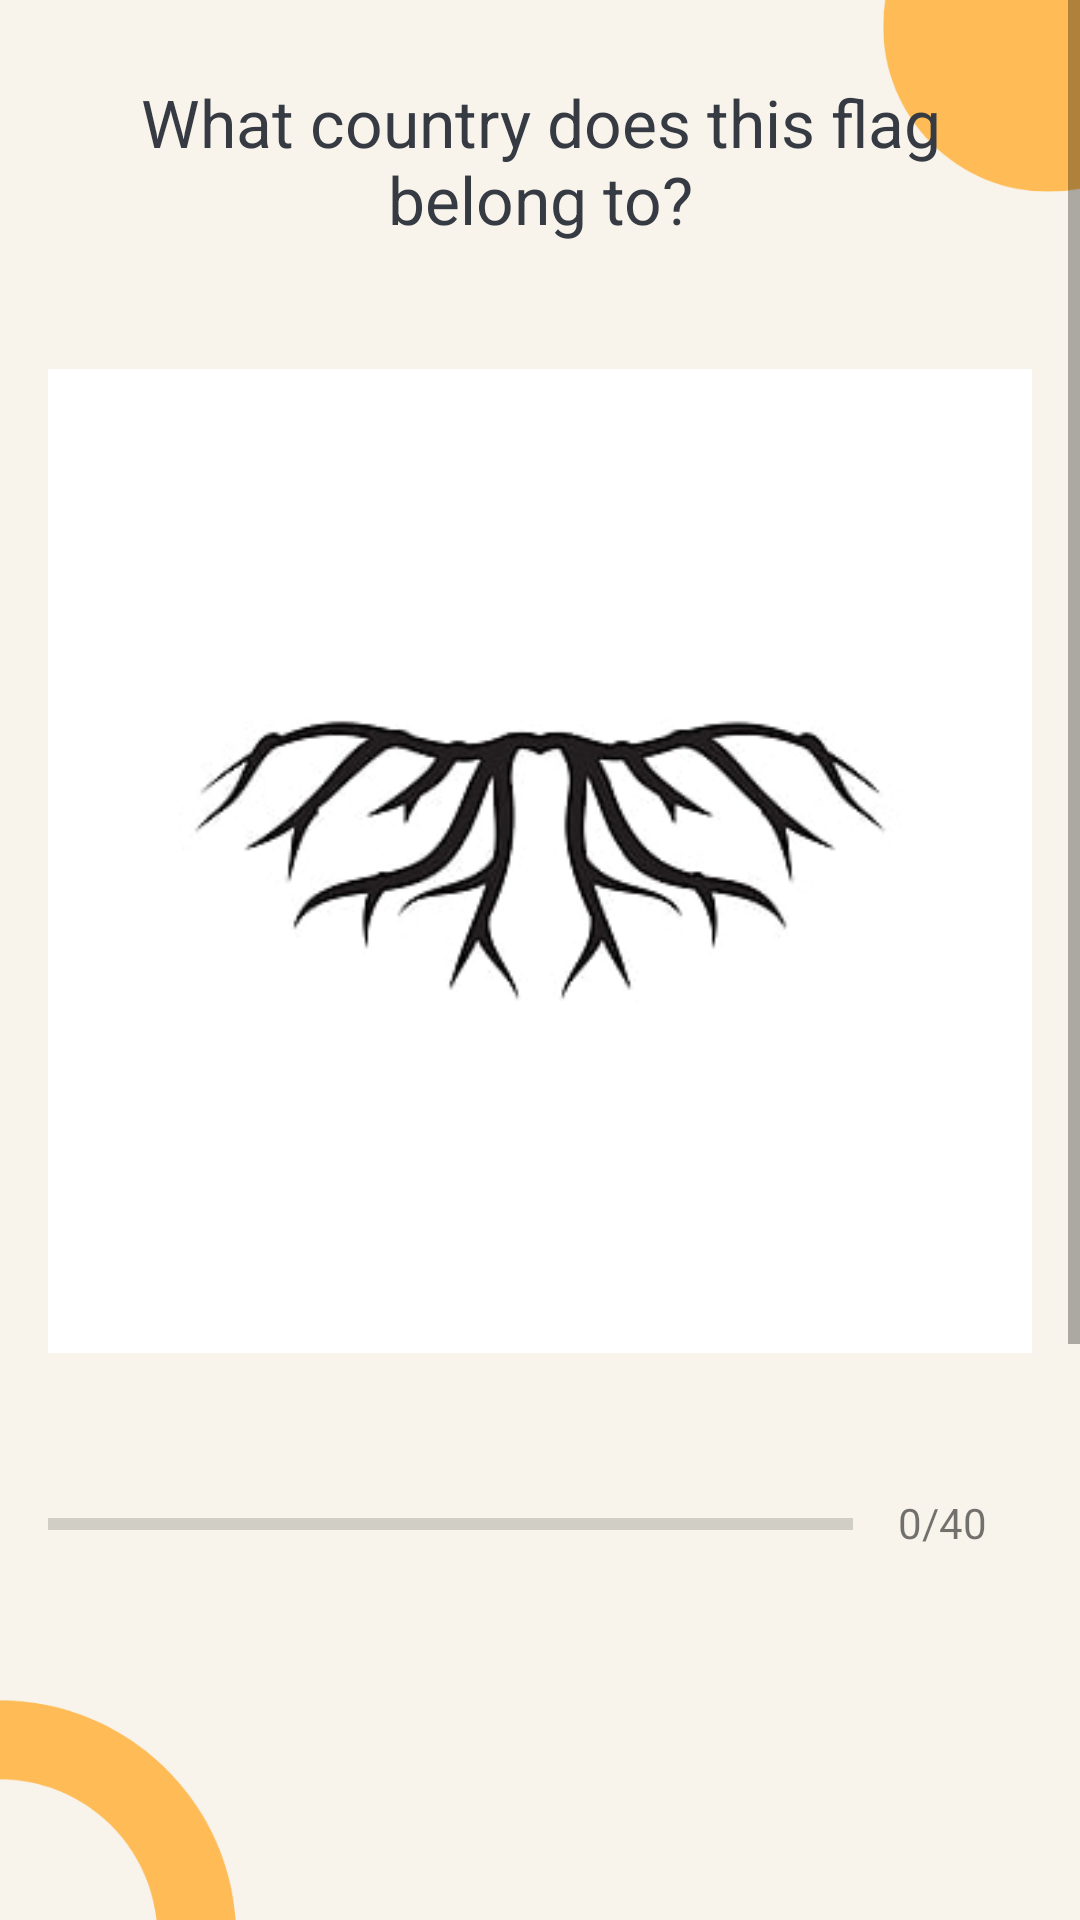

This screen was rendered from an Android layout file. Write that file and the resources it references.
<!-- AndroidManifest.xml: application theme Theme.MengenalBagianTumbuhan -->
<!-- res/layout/activity_quiz.xml -->
<?xml version="1.0" encoding="utf-8"?>
<ScrollView xmlns:android="http://schemas.android.com/apk/res/android"
    xmlns:app="http://schemas.android.com/apk/res-auto"
    xmlns:tools="http://schemas.android.com/tools"
    android:layout_width="match_parent"
    android:layout_height="match_parent"
    android:fillViewport="true"
    tools:context=".ui.quiz.QuizActivity"
    android:background="@drawable/bg_main">

    <LinearLayout
        android:layout_width="match_parent"
        android:layout_height="wrap_content"
        android:orientation="vertical"
        android:padding="16dp"
        android:gravity="center">
        <TextView
            android:id="@+id/tv_question"
            android:layout_width="match_parent"
            android:layout_height="wrap_content"
            android:layout_margin="10dp"
            android:gravity="center"
            android:textColor="#363A43"
            android:textSize="22sp"
            android:text="What country does this flag belong to?"/>
        <ImageView
            android:id="@+id/iv_image"
            android:layout_width="wrap_content"
            android:layout_height="wrap_content"
            android:layout_marginTop="16dp"
            android:src="@drawable/icon_akar"/>
        <LinearLayout
            android:id="@+id/ll_progress_details"
            android:layout_width="match_parent"
            android:layout_height="wrap_content"
            android:orientation="horizontal"
            android:gravity="center_horizontal"
            android:layout_marginTop="16dp">
            <ProgressBar
                android:id="@+id/progressBar"
                android:layout_width="0dp"
                android:layout_height="wrap_content"
                android:layout_weight="1"
                android:max="40"
                android:minHeight="50dp"
                android:progress="0"
                android:indeterminate="false"
                style="?android:attr/progressBarStyleHorizontal"/>
            <TextView
                android:id="@+id/tv_progress"
                android:layout_width="wrap_content"
                android:layout_height="wrap_content"
                android:gravity="center"
                android:padding="15dp"
                android:textColorHint="#7A8089"
                android:textSize="14sp"
                android:text="0/40"/>
        </LinearLayout>
        <TextView
            android:id="@+id/tv_option_one"
            android:layout_width="match_parent"
            android:layout_height="wrap_content"
            android:layout_margin="10dp"
            android:background="@drawable/default_option_border_bg"
            android:gravity="center"
            android:padding="15dp"
            android:textColor="#7A8089"
            android:textSize="18sp"
            tools:text="Apple" />

        <TextView
            android:id="@+id/tv_option_two"
            android:layout_width="match_parent"
            android:layout_height="wrap_content"
            android:layout_marginStart="10dp"
            android:layout_marginTop="10dp"
            android:layout_marginEnd="10dp"
            android:layout_marginBottom="10dp"
            android:background="@drawable/default_option_border_bg"
            android:gravity="center"
            android:padding="15dp"
            android:textColor="#7A8089"
            android:textSize="18sp"
            tools:text="Google" />

        <TextView
            android:id="@+id/tv_option_three"
            android:layout_width="match_parent"
            android:layout_height="wrap_content"
            android:layout_marginStart="10dp"
            android:layout_marginTop="10dp"
            android:layout_marginEnd="10dp"
            android:layout_marginBottom="10dp"
            android:background="@drawable/default_option_border_bg"
            android:gravity="center"
            android:padding="15dp"
            android:textColor="#7A8089"
            android:textSize="18sp"
            tools:text="Android Inc." />

        <TextView
            android:id="@+id/tv_option_four"
            android:layout_width="match_parent"
            android:layout_height="wrap_content"
            android:layout_marginStart="10dp"
            android:layout_marginTop="10dp"
            android:layout_marginEnd="10dp"
            android:layout_marginBottom="10dp"
            android:background="@drawable/default_option_border_bg"
            android:gravity="center"
            android:padding="15dp"
            android:textColor="#7A8089"
            android:textSize="18sp"
            tools:text="Nokia" />

        <Button
            android:id="@+id/btn_submit"
            android:layout_width="match_parent"
            android:layout_height="wrap_content"
            android:layout_margin="10dp"
            android:backgroundTint="@color/blue_card"
            android:text="Submit"
            android:textColor="@android:color/white"
            android:textSize="18sp"
            android:textStyle="bold"/>
    </LinearLayout>

</ScrollView>
<!-- resources referenced by this layout -->
<resources>
  <color name="blue_card">#330066FF</color>
  <!-- drawable bg_main: png bitmap (drawable, 22239 bytes) -->
  <!-- drawable icon_akar: jpg bitmap (drawable, 8521 bytes) -->
  <style name="Theme.MengenalBagianTumbuhan" parent="Theme.MaterialComponents.DayNight.NoActionBar">
          
          <item name="colorPrimary">@color/purple_500</item>
          <item name="colorPrimaryVariant">@color/very_dark_blue</item>
          <item name="colorOnPrimary">@color/white</item>
          
          <item name="colorSecondary">@color/teal_200</item>
          <item name="colorSecondaryVariant">@color/teal_700</item>
          <item name="colorOnSecondary">@color/black</item>
          
          <item name="android:statusBarColor" tools:targetApi="l">?attr/colorPrimaryVariant</item>
          
      </style>
  <color name="purple_500">#FF6200EE</color>
  <color name="very_dark_blue">#010135</color>
  <color name="white">#FFFFFFFF</color>
  <color name="teal_200">#FF03DAC5</color>
  <color name="teal_700">#FF018786</color>
  <color name="black">#FF000000</color>
</resources>
